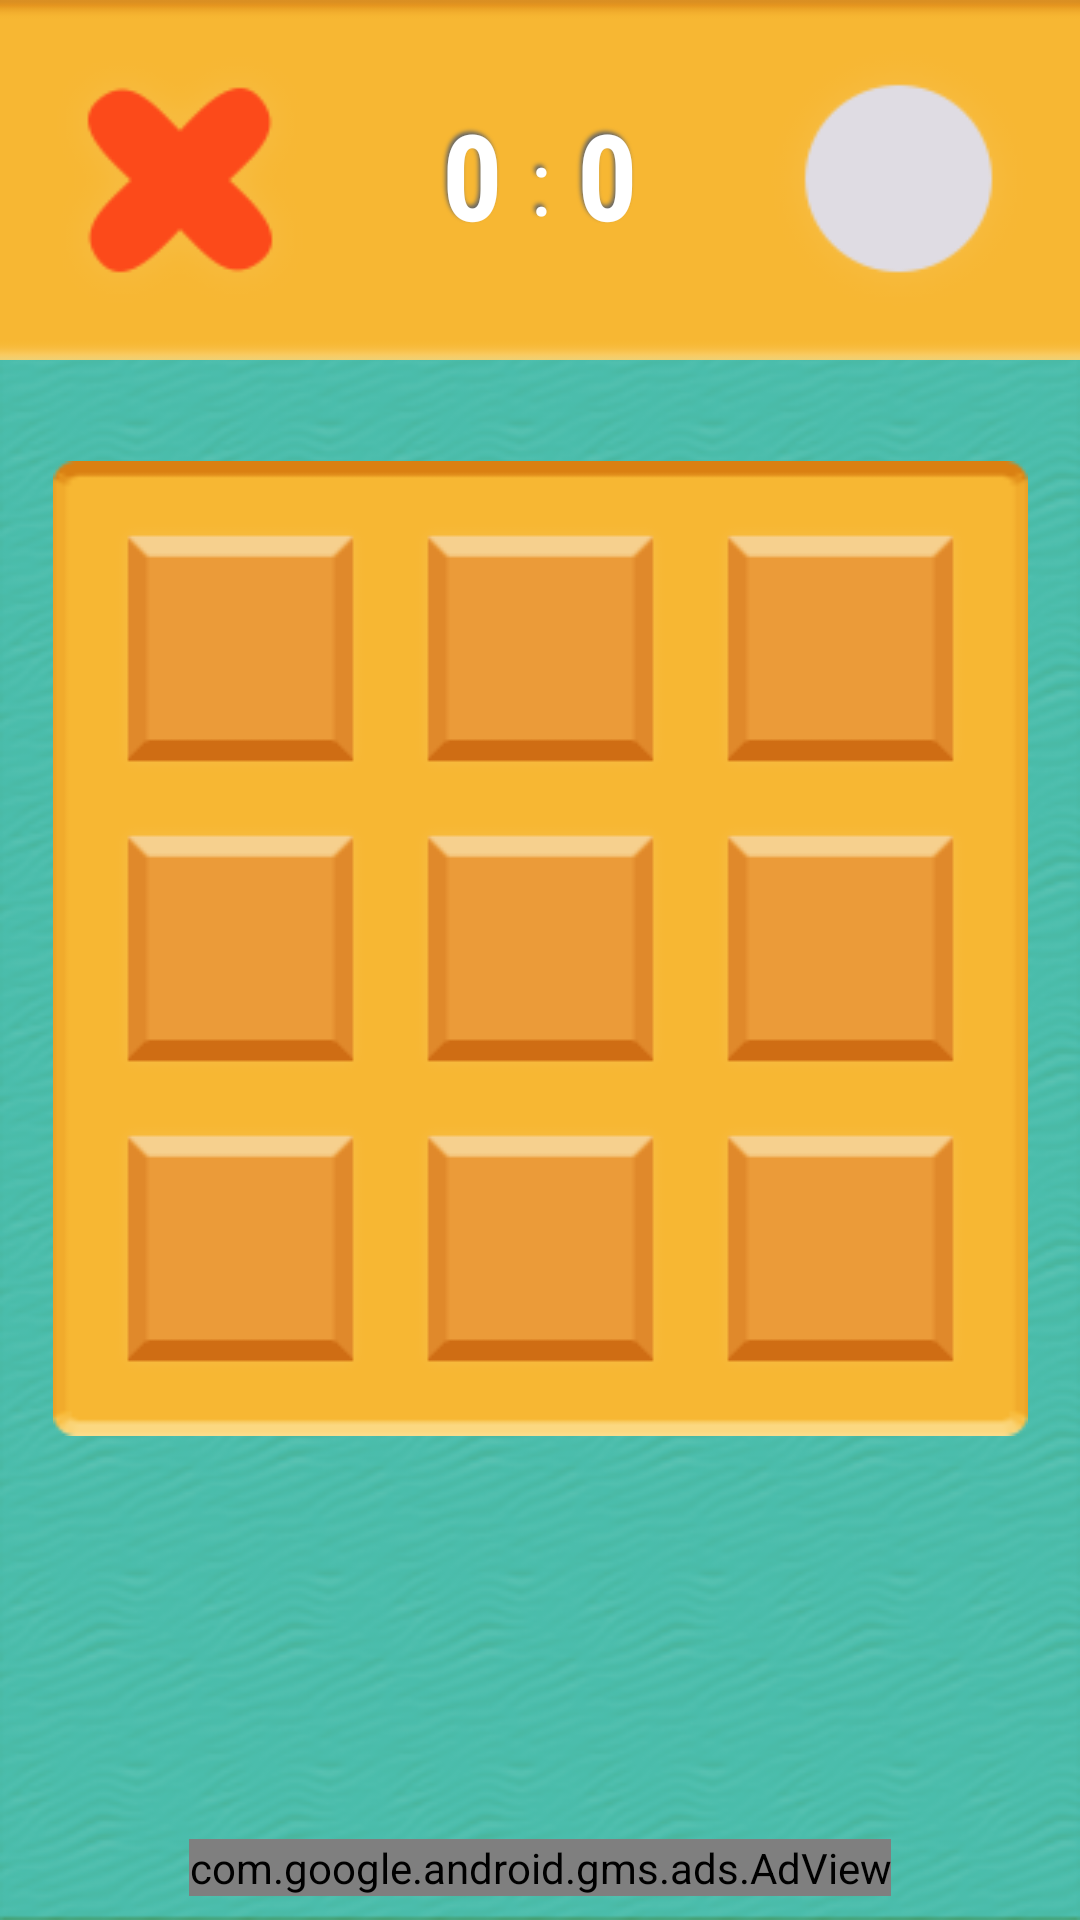

Android layout source for this screen:
<!-- AndroidManifest.xml: application theme AppTheme.Launcher -->
<!-- res/layout/activity_play.xml -->
<?xml version="1.0" encoding="utf-8"?>
<android.support.constraint.ConstraintLayout xmlns:android="http://schemas.android.com/apk/res/android"
    xmlns:app="http://schemas.android.com/apk/res-auto"
    xmlns:tools="http://schemas.android.com/tools"
    android:layout_width="match_parent"
    android:layout_height="match_parent"
    android:layout_gravity="center"
    android:background="@drawable/background"
    tools:context=".MainActivity">

    <ImageView
        android:id="@+id/imageView4"
        android:layout_width="325dp"
        android:layout_height="325dp"
        android:layout_marginBottom="55dp"
        android:layout_marginEnd="20dp"
        android:layout_marginStart="20dp"
        android:layout_marginTop="22dp"
        android:src="@drawable/board"
        app:layout_constraintBottom_toBottomOf="parent"
        app:layout_constraintEnd_toEndOf="parent"
        app:layout_constraintStart_toStartOf="parent"
        app:layout_constraintTop_toBottomOf="@+id/imageView3"
        app:layout_constraintVertical_bias="0.098" />

    <ImageView
        android:id="@+id/imageView3"
        android:layout_width="0dp"
        android:layout_height="120dp"
        android:adjustViewBounds="false"
        android:cropToPadding="false"
        android:scaleType="centerCrop"
        android:src="@drawable/banner"
        app:layout_constraintEnd_toEndOf="parent"
        app:layout_constraintHorizontal_bias="0.0"
        app:layout_constraintStart_toStartOf="parent"
        app:layout_constraintTop_toTopOf="parent" />

    <ImageView
        android:id="@+id/iv00"
        android:layout_width="85dp"
        android:layout_height="85dp"
        android:layout_marginStart="20dp"
        android:layout_marginTop="20dp"
        android:src="@drawable/empty_space"
        android:tag="empty"
        app:layout_constraintStart_toStartOf="@+id/imageView4"
        app:layout_constraintTop_toTopOf="@+id/imageView4" />

    <ImageView
        android:id="@+id/iv01"
        android:layout_width="85dp"
        android:layout_height="85dp"
        android:layout_marginEnd="8dp"
        android:layout_marginStart="8dp"
        android:layout_marginTop="20dp"
        android:src="@drawable/empty_space"
        android:tag="empty"
        app:layout_constraintEnd_toStartOf="@+id/iv02"
        app:layout_constraintStart_toEndOf="@+id/iv00"
        app:layout_constraintTop_toTopOf="@+id/imageView4" />

    <ImageView
        android:id="@+id/iv02"
        android:layout_width="85dp"
        android:layout_height="85dp"
        android:layout_marginEnd="20dp"
        android:layout_marginTop="20dp"
        android:src="@drawable/empty_space"
        android:tag="empty"
        app:layout_constraintEnd_toEndOf="@+id/imageView4"
        app:layout_constraintTop_toTopOf="@+id/imageView4" />

    <ImageView
        android:id="@+id/iv10"
        android:layout_width="85dp"
        android:layout_height="85dp"
        android:layout_marginBottom="8dp"
        android:layout_marginStart="20dp"
        android:layout_marginTop="8dp"
        android:src="@drawable/empty_space"
        android:tag="empty"
        app:layout_constraintBottom_toTopOf="@+id/iv20"
        app:layout_constraintStart_toStartOf="@+id/imageView4"
        app:layout_constraintTop_toBottomOf="@+id/iv00" />

    <ImageView
        android:id="@+id/iv11"
        android:layout_width="85dp"
        android:layout_height="85dp"
        android:layout_marginBottom="8dp"
        android:layout_marginEnd="8dp"
        android:layout_marginStart="8dp"
        android:layout_marginTop="8dp"
        android:src="@drawable/empty_space"
        android:tag="empty"
        app:layout_constraintBottom_toTopOf="@+id/iv21"
        app:layout_constraintEnd_toStartOf="@+id/iv12"
        app:layout_constraintStart_toEndOf="@+id/iv10"
        app:layout_constraintTop_toBottomOf="@+id/iv01" />

    <ImageView
        android:id="@+id/iv12"
        android:layout_width="85dp"
        android:layout_height="85dp"
        android:layout_marginBottom="8dp"
        android:layout_marginEnd="20dp"
        android:layout_marginTop="8dp"
        android:src="@drawable/empty_space"
        android:tag="empty"
        app:layout_constraintBottom_toTopOf="@+id/iv22"
        app:layout_constraintEnd_toEndOf="@+id/imageView4"
        app:layout_constraintTop_toBottomOf="@+id/iv02" />

    <ImageView
        android:id="@+id/iv20"
        android:layout_width="85dp"
        android:layout_height="85dp"
        android:layout_marginBottom="20dp"
        android:layout_marginStart="20dp"
        android:src="@drawable/empty_space"
        android:tag="empty"
        app:layout_constraintBottom_toBottomOf="@+id/imageView4"
        app:layout_constraintStart_toStartOf="@+id/imageView4" />

    <ImageView
        android:id="@+id/iv21"
        android:layout_width="85dp"
        android:layout_height="85dp"
        android:layout_marginBottom="20dp"
        android:layout_marginEnd="8dp"
        android:layout_marginStart="8dp"
        android:src="@drawable/empty_space"
        android:tag="empty"
        app:layout_constraintBottom_toBottomOf="@+id/imageView4"
        app:layout_constraintEnd_toStartOf="@+id/iv22"
        app:layout_constraintStart_toEndOf="@+id/iv20" />

    <ImageView
        android:id="@+id/iv22"
        android:layout_width="85dp"
        android:layout_height="85dp"
        android:layout_marginBottom="20dp"
        android:layout_marginEnd="20dp"
        android:src="@drawable/empty_space"
        android:tag="empty"
        app:layout_constraintBottom_toBottomOf="@+id/imageView4"
        app:layout_constraintEnd_toEndOf="@+id/imageView4" />

    <ImageView
        android:id="@+id/xBannerImageView"
        android:layout_width="90dp"
        android:layout_height="90dp"
        android:layout_marginEnd="55dp"
        android:layout_marginStart="40dp"
        android:layout_marginTop="15dp"
        android:src="@drawable/bannerx"
        app:layout_constraintEnd_toStartOf="@+id/player1ScoreTextView"
        app:layout_constraintStart_toStartOf="parent"
        app:layout_constraintTop_toTopOf="parent" />

    <ImageView
        android:id="@+id/oBannerImageView"
        android:layout_width="90dp"
        android:layout_height="90dp"
        android:layout_marginEnd="40dp"
        android:layout_marginStart="55dp"
        android:layout_marginTop="15dp"
        android:src="@drawable/bannero"
        app:layout_constraintEnd_toEndOf="parent"
        app:layout_constraintStart_toEndOf="@+id/player2ScoreTextView"
        app:layout_constraintTop_toTopOf="parent" />

    <TextView
        android:id="@+id/player1ScoreTextView"
        android:layout_width="45dp"
        android:layout_height="60dp"
        android:layout_marginTop="28dp"
        android:fontFamily="sans-serif-condensed"
        android:gravity="center"
        android:shadowColor="#666"
        android:shadowDx="-2"
        android:shadowDy="-3"
        android:shadowRadius="3"
        android:text="0"
        android:textColor="#fff"
        android:textSize="40sp"
        android:textStyle="bold"
        app:layout_constraintEnd_toStartOf="@+id/guideline"
        app:layout_constraintTop_toTopOf="parent" />

    <TextView
        android:layout_width="wrap_content"
        android:layout_height="wrap_content"
        android:layout_marginBottom="8dp"
        android:layout_marginEnd="8dp"
        android:layout_marginStart="8dp"
        android:layout_marginTop="8dp"
        android:fontFamily="sans-serif-condensed"
        android:gravity="center"
        android:shadowColor="#666"
        android:shadowDx="-2"
        android:shadowDy="-3"
        android:shadowRadius="3"
        android:text=":"
        android:textColor="#fff"
        android:textSize="30sp"
        app:layout_constraintBottom_toBottomOf="@+id/imageView3"
        app:layout_constraintEnd_toEndOf="@+id/player2ScoreTextView"
        app:layout_constraintStart_toStartOf="@+id/player1ScoreTextView"
        app:layout_constraintTop_toTopOf="@+id/imageView3" />

    <TextView
        android:id="@+id/player2ScoreTextView"
        android:layout_width="45dp"
        android:layout_height="60dp"
        android:layout_marginTop="28dp"
        android:fontFamily="sans-serif-condensed"
        android:gravity="center"
        android:shadowColor="#666"
        android:shadowDx="-2"
        android:shadowDy="-3"
        android:shadowRadius="3"
        android:text="0"
        android:textColor="#fff"
        android:textSize="40dp"
        android:textStyle="bold"
        app:layout_constraintStart_toStartOf="@+id/guideline"
        app:layout_constraintTop_toTopOf="parent" />

    <android.support.constraint.Guideline
        android:id="@+id/guideline"
        android:layout_width="wrap_content"
        android:layout_height="wrap_content"
        android:orientation="vertical"
        app:layout_constraintGuide_percent="0.5" />

    <com.google.android.gms.ads.AdView xmlns:ads="http://schemas.android.com/apk/res-auto"
        android:id="@+id/adView"
        android:layout_width="wrap_content"
        android:layout_height="wrap_content"
        android:layout_marginBottom="8dp"
        android:layout_marginEnd="8dp"
        android:layout_marginStart="8dp"
        ads:adSize="BANNER"
        ads:adUnitId="ca-app-pub-9235774958736861/6542738763"
        ads:layout_constraintBottom_toBottomOf="parent"
        ads:layout_constraintEnd_toEndOf="parent"
        ads:layout_constraintStart_toStartOf="parent" />

</android.support.constraint.ConstraintLayout>
<!-- resources referenced by this layout -->
<resources>
  <!-- drawable background: png bitmap (drawable-hdpi, 32062 bytes) -->
  <!-- drawable banner: png bitmap (drawable-hdpi, 367 bytes) -->
  <!-- drawable bannero: png bitmap (drawable-hdpi, 1062 bytes) -->
  <!-- drawable bannerx: png bitmap (drawable-hdpi, 1600 bytes) -->
  <!-- drawable board: png bitmap (drawable-hdpi, 727 bytes) -->
  <!-- drawable empty_space (drawable) -->
  <?xml version="1.0" encoding="utf-8"?>
  <selector xmlns:android="http://schemas.android.com/apk/res/android">
      <item android:drawable="@drawable/emptypush"
          android:state_pressed="true" />
  
      <item android:drawable="@drawable/empty" />
  </selector>
  <style name="AppTheme.Launcher">
          <item name="android:windowBackground">@drawable/splash</item>
      </style>
  <!-- drawable emptypush: png bitmap (drawable-hdpi, 431 bytes) -->
  <!-- drawable empty: png bitmap (drawable-hdpi, 413 bytes) -->
  <!-- drawable splash: png bitmap (drawable-hdpi, 30069 bytes) -->
</resources>
